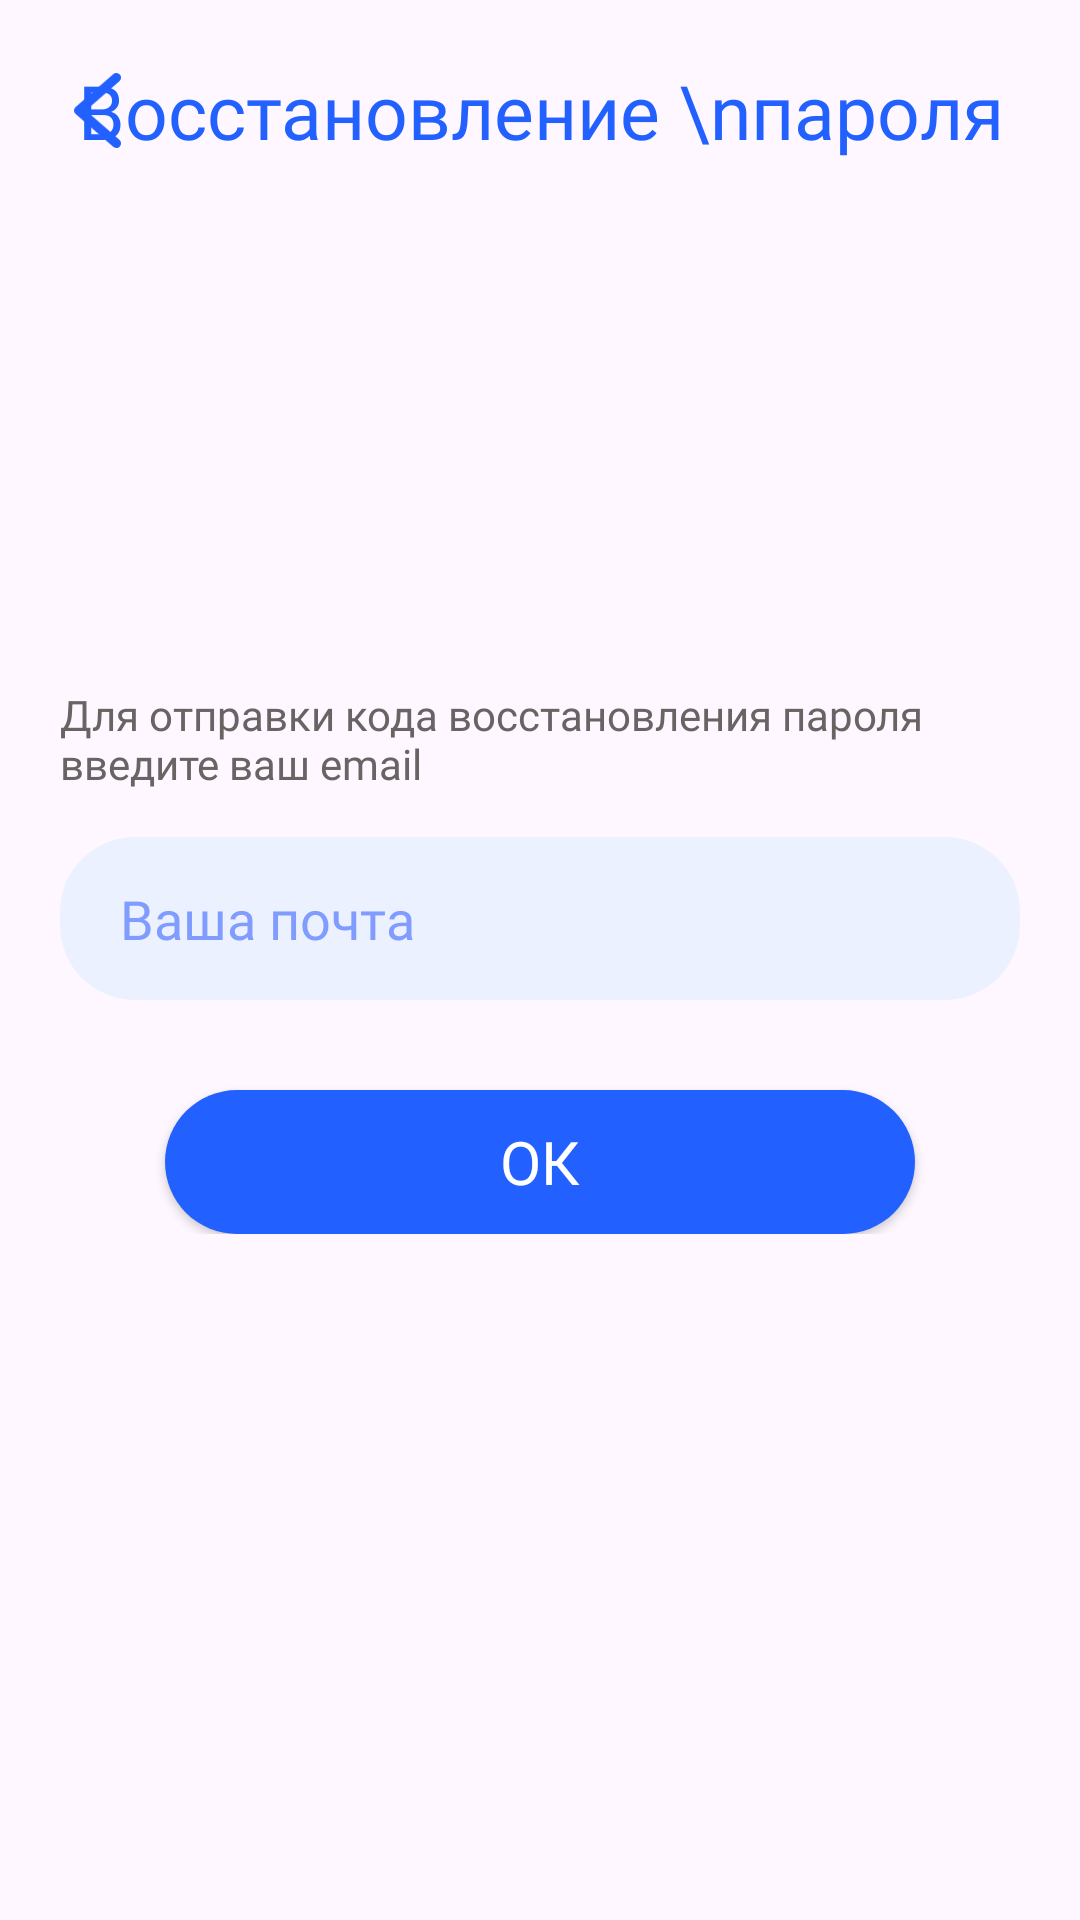

This screen was rendered from an Android layout file. Write that file and the resources it references.
<!-- AndroidManifest.xml: application theme Theme.Slava -->
<!-- res/layout/activity_forgot_password.xml -->
<?xml version="1.0" encoding="utf-8"?>
<androidx.constraintlayout.widget.ConstraintLayout xmlns:android="http://schemas.android.com/apk/res/android"
    xmlns:app="http://schemas.android.com/apk/res-auto"
    xmlns:tools="http://schemas.android.com/tools"
    android:id="@+id/main"
    android:layout_width="match_parent"
    android:layout_height="match_parent"
    tools:context=".activities.ForgotPasswordActivity">

    <RelativeLayout
        android:layout_width="match_parent"
        android:layout_height="match_parent"
        android:paddingHorizontal="20dp"
        app:layout_constraintTop_toTopOf="parent"
        app:layout_constraintStart_toStartOf="parent"
        app:layout_constraintEnd_toEndOf="parent">

        <RelativeLayout
            android:id="@+id/relativeLayout"
            android:layout_width="match_parent"
            android:layout_height="wrap_content"
            android:layout_alignParentTop="true"
            android:layout_centerHorizontal="true"
            android:layout_marginTop="20dp">

            <ImageButton
                android:layout_width="25dp"
                android:layout_height="25dp"
                android:id="@+id/forgotBackButton"
                android:layout_alignParentStart="true"
                android:layout_centerVertical="true"
                android:background="@android:color/transparent"
                android:scaleType="fitCenter"
                android:src="@drawable/ic_arrow_back" />

            <TextView
                android:layout_width="wrap_content"
                android:layout_height="wrap_content"
                android:fontFamily="@font/ubuntu_medium"
                android:textColor="#2260FF"
                android:layout_centerInParent="true"
                android:text="Восстановление \nпароля"
                android:textAlignment="center"
                android:textSize="25sp" />
        </RelativeLayout>

        <LinearLayout
            android:layout_width="match_parent"
            android:layout_height="wrap_content"
            android:orientation="vertical"
            android:layout_centerInParent="true">

            <TextView
                android:layout_width="wrap_content"
                android:layout_height="wrap_content"
                android:text="Для отправки кода восстановления пароля введите ваш email"
                android:fontFamily="@font/ubuntu_regular"
                android:textColor="#696363"/>

            <EditText
                android:layout_width="match_parent"
                android:layout_height="wrap_content"
                android:id="@+id/emailEditText"
                android:textColorHint="#809CFF"
                android:inputType="textEmailAddress"
                android:fontFamily="@font/ubuntu_regular"
                android:layout_marginTop="15dp"
                android:background="@drawable/edittext_bg"
                android:hint="Ваша почта"
                android:paddingHorizontal="20dp"
                android:paddingVertical="15dp"/>

            <LinearLayout
                android:layout_width="match_parent"
                android:layout_height="wrap_content"
                android:visibility="gone"
                android:orientation="vertical"
                android:id="@+id/codeLinearLayout">

                <TextView
                    android:layout_width="wrap_content"
                    android:layout_height="wrap_content"
                    android:layout_marginTop="30dp"
                    android:text="Введите код"
                    android:fontFamily="@font/ubuntu_regular"
                    android:textColor="#696363"/>

                <EditText
                    android:layout_width="match_parent"
                    android:layout_height="wrap_content"
                    android:textColorHint="#809CFF"
                    android:id="@+id/codeEditText"
                    android:inputType="number"
                    android:fontFamily="@font/ubuntu_regular"
                    android:layout_marginTop="15dp"
                    android:background="@drawable/edittext_bg"
                    android:hint="Код"
                    android:paddingHorizontal="20dp"
                    android:paddingVertical="15dp"/>
            </LinearLayout>


            <androidx.appcompat.widget.AppCompatButton
                android:layout_width="250dp"
                android:layout_height="wrap_content"
                android:layout_gravity="center_horizontal"
                android:id="@+id/forgotOkButton"
                android:layout_marginTop="30dp"
                android:background="@drawable/button_bg"
                android:text="ОК"
                android:textAllCaps="false"
                android:textColor="@color/white"
                android:fontFamily="@font/ubuntu_medium"
                android:textSize="20sp"/>
        </LinearLayout>
    </RelativeLayout>
</androidx.constraintlayout.widget.ConstraintLayout>
<!-- resources referenced by this layout -->
<resources>
  <color name="white">#FFFFFFFF</color>
  <!-- drawable button_bg (drawable) -->
  <?xml version="1.0" encoding="utf-8"?>
  <shape xmlns:android="http://schemas.android.com/apk/res/android" android:shape="rectangle">
      <solid android:color="#2260FF"/>
      <corners android:radius="25dp"/>
  </shape>
  <!-- drawable edittext_bg (drawable) -->
  <?xml version="1.0" encoding="utf-8"?>
  <shape xmlns:android="http://schemas.android.com/apk/res/android" android:shape="rectangle">
      <corners android:radius="25dp"/>
      <solid android:color="#ECF1FF"/>
  </shape>
  <!-- drawable ic_arrow_back (drawable) -->
  <vector xmlns:android="http://schemas.android.com/apk/res/android"
      android:width="10dp"
      android:height="16dp"
      android:viewportWidth="10"
      android:viewportHeight="16">
    <path
        android:pathData="M9,1L1,8L9,15"
        android:strokeLineJoin="round"
        android:strokeWidth="2"
        android:fillColor="#00000000"
        android:strokeColor="#2260FF"
        android:strokeLineCap="round"/>
  </vector>
  <style name="Theme.Slava" parent="Base.Theme.Slava" />
  <style name="Base.Theme.Slava" parent="Theme.Material3.DayNight.NoActionBar">
      </style>
</resources>
